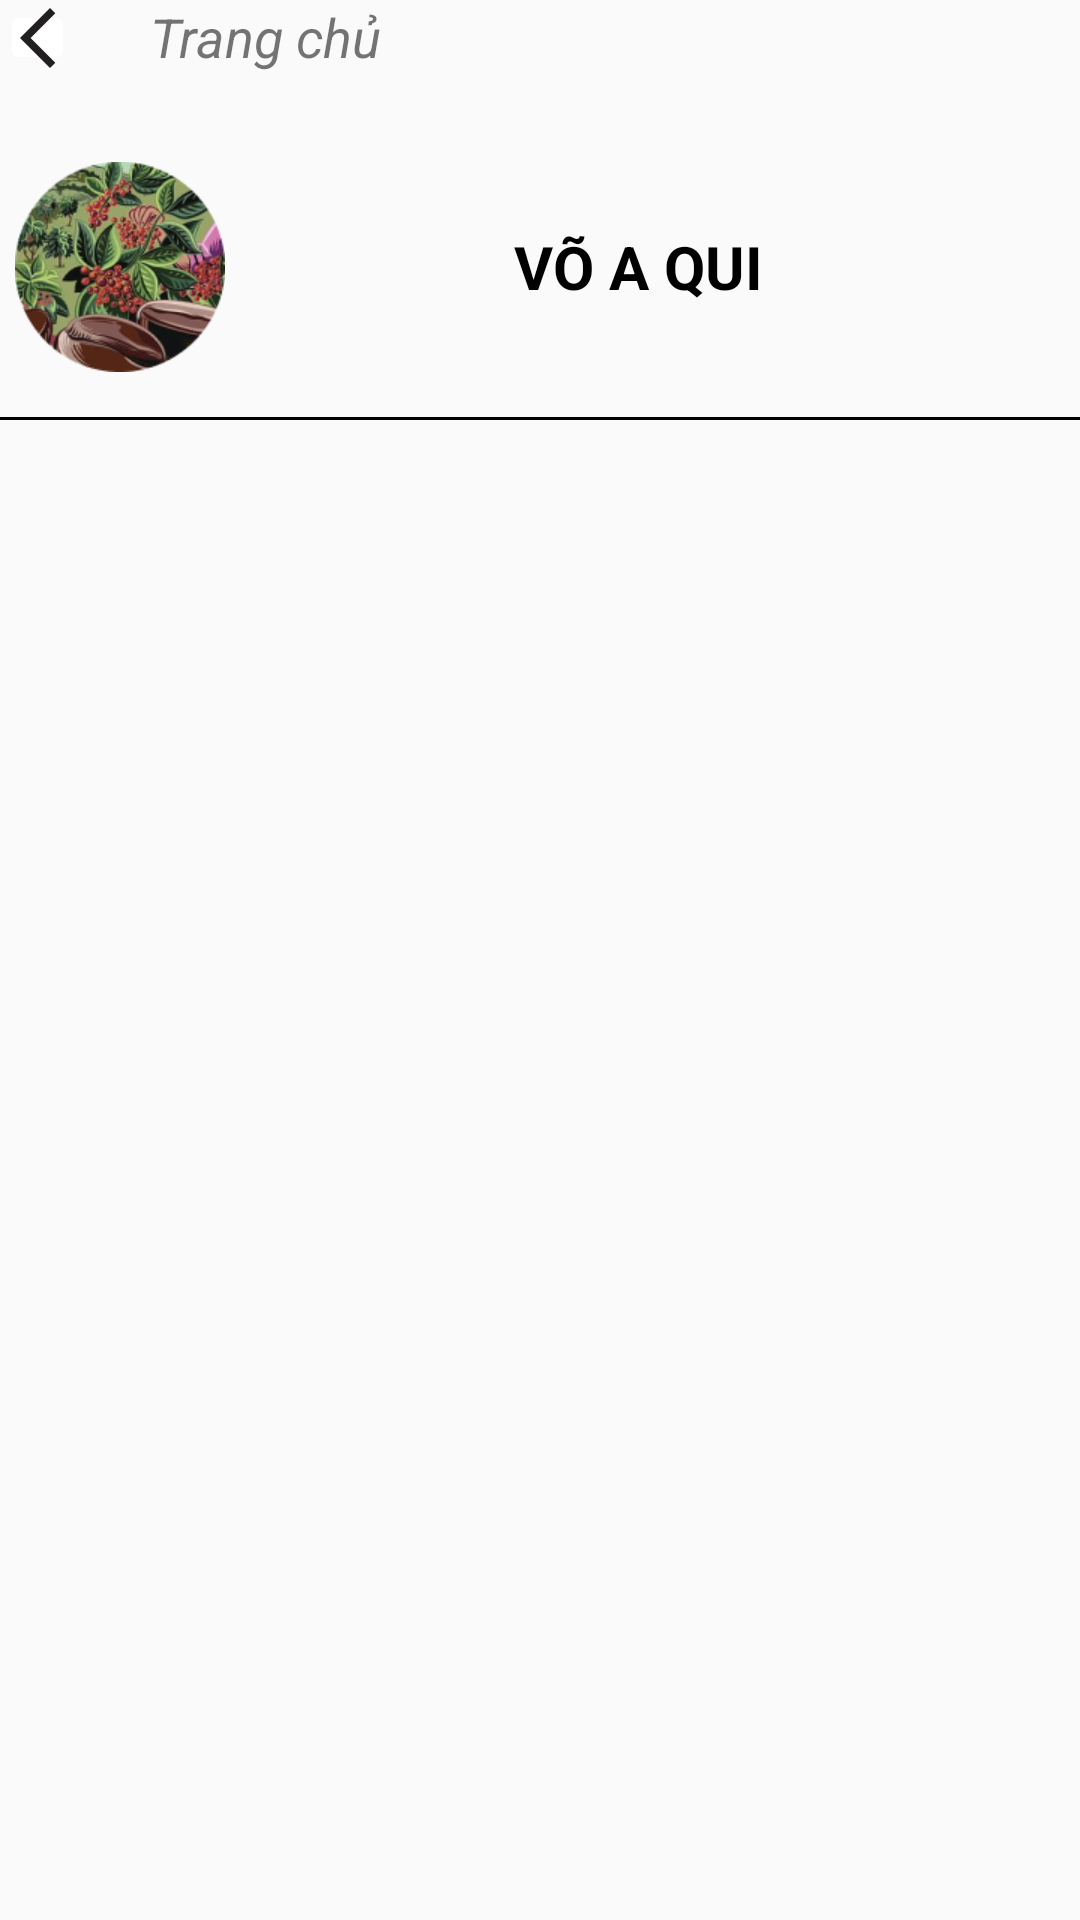

Produce the Android XML layout that renders to this screen, including the resource entries it uses.
<!-- AndroidManifest.xml: application theme Theme.DuAn_CoffeeShop -->
<!-- res/layout/layout_header_nav.xml -->
<?xml version="1.0" encoding="utf-8"?>
<LinearLayout
    xmlns:android="http://schemas.android.com/apk/res/android"
    xmlns:tools="http://schemas.android.com/tools"
    android:layout_width="match_parent"
    android:layout_height="wrap_content"
    android:layout_marginBottom="10dp"
    android:orientation="vertical">
    <LinearLayout
        android:layout_width="match_parent"
        android:layout_height="wrap_content"
        android:layout_gravity="start"
        android:orientation="horizontal">


        <ImageButton
            android:layout_width="25dp"
            android:layout_height="25dp"
            android:backgroundTint="@color/white"
            android:minHeight="25dp"
            android:src="@drawable/baseline_arrow_back_ios_new_24"
            tools:ignore="SpeakableTextPresentCheck,SpeakableTextPresentCheck,TouchTargetSizeCheck" />

        <TextView
            android:layout_width="wrap_content"
            android:layout_height="wrap_content"
            android:textSize="18sp"
            android:layout_marginLeft="25dp"
            android:text="Trang chủ"
            android:textStyle="italic" />

    </LinearLayout>

    <LinearLayout
        android:layout_width="match_parent"
        android:layout_height="wrap_content"
        android:layout_marginBottom="10dp"
        android:layout_marginTop="24dp"
        android:layout_marginEnd="10dp"
        android:orientation="horizontal">

        <ImageView
            android:layout_width="80dp"
            android:layout_height="80dp"
            android:padding="5dp"
            android:src="@drawable/img_toobar_avt" />

        <TextView
            android:layout_width="match_parent"
            android:layout_height="wrap_content"
            android:layout_gravity="center_vertical"
            android:gravity="center_horizontal"
            android:text="VÕ A QUI "
            android:textSize="20sp"
            android:textColor="@color/black"
            android:textStyle="bold" />

    </LinearLayout>
    <View
        android:layout_width="match_parent"
        android:layout_height="1dp"
        android:background="@color/black"/>

</LinearLayout>
<!-- resources referenced by this layout -->
<resources>
  <!-- drawable baseline_arrow_back_ios_new_24 (drawable) -->
  <vector android:height="24dp" android:tint="#211F1F"
      android:viewportHeight="24" android:viewportWidth="24"
      android:width="24dp" xmlns:android="http://schemas.android.com/apk/res/android">
      <path android:fillColor="@android:color/white" android:pathData="M17.77,3.77l-1.77,-1.77l-10,10l10,10l1.77,-1.77l-8.23,-8.23z"/>
  </vector>
  <!-- drawable img_toobar_avt: png bitmap (drawable, 50027 bytes) -->
  <style name="Theme.DuAn_CoffeeShop" parent="Base.Theme.DuAn_CoffeeShop" />
  <style name="Base.Theme.DuAn_CoffeeShop" parent="Theme.AppCompat.DayNight.NoActionBar">
          
          
      </style>
  <!-- not gathered from this repository: default colours our renderer supplied (Android Studio template values) -->
  <color name="black">#FF000000</color>
  <color name="white">#FFFFFFFF</color>
</resources>
